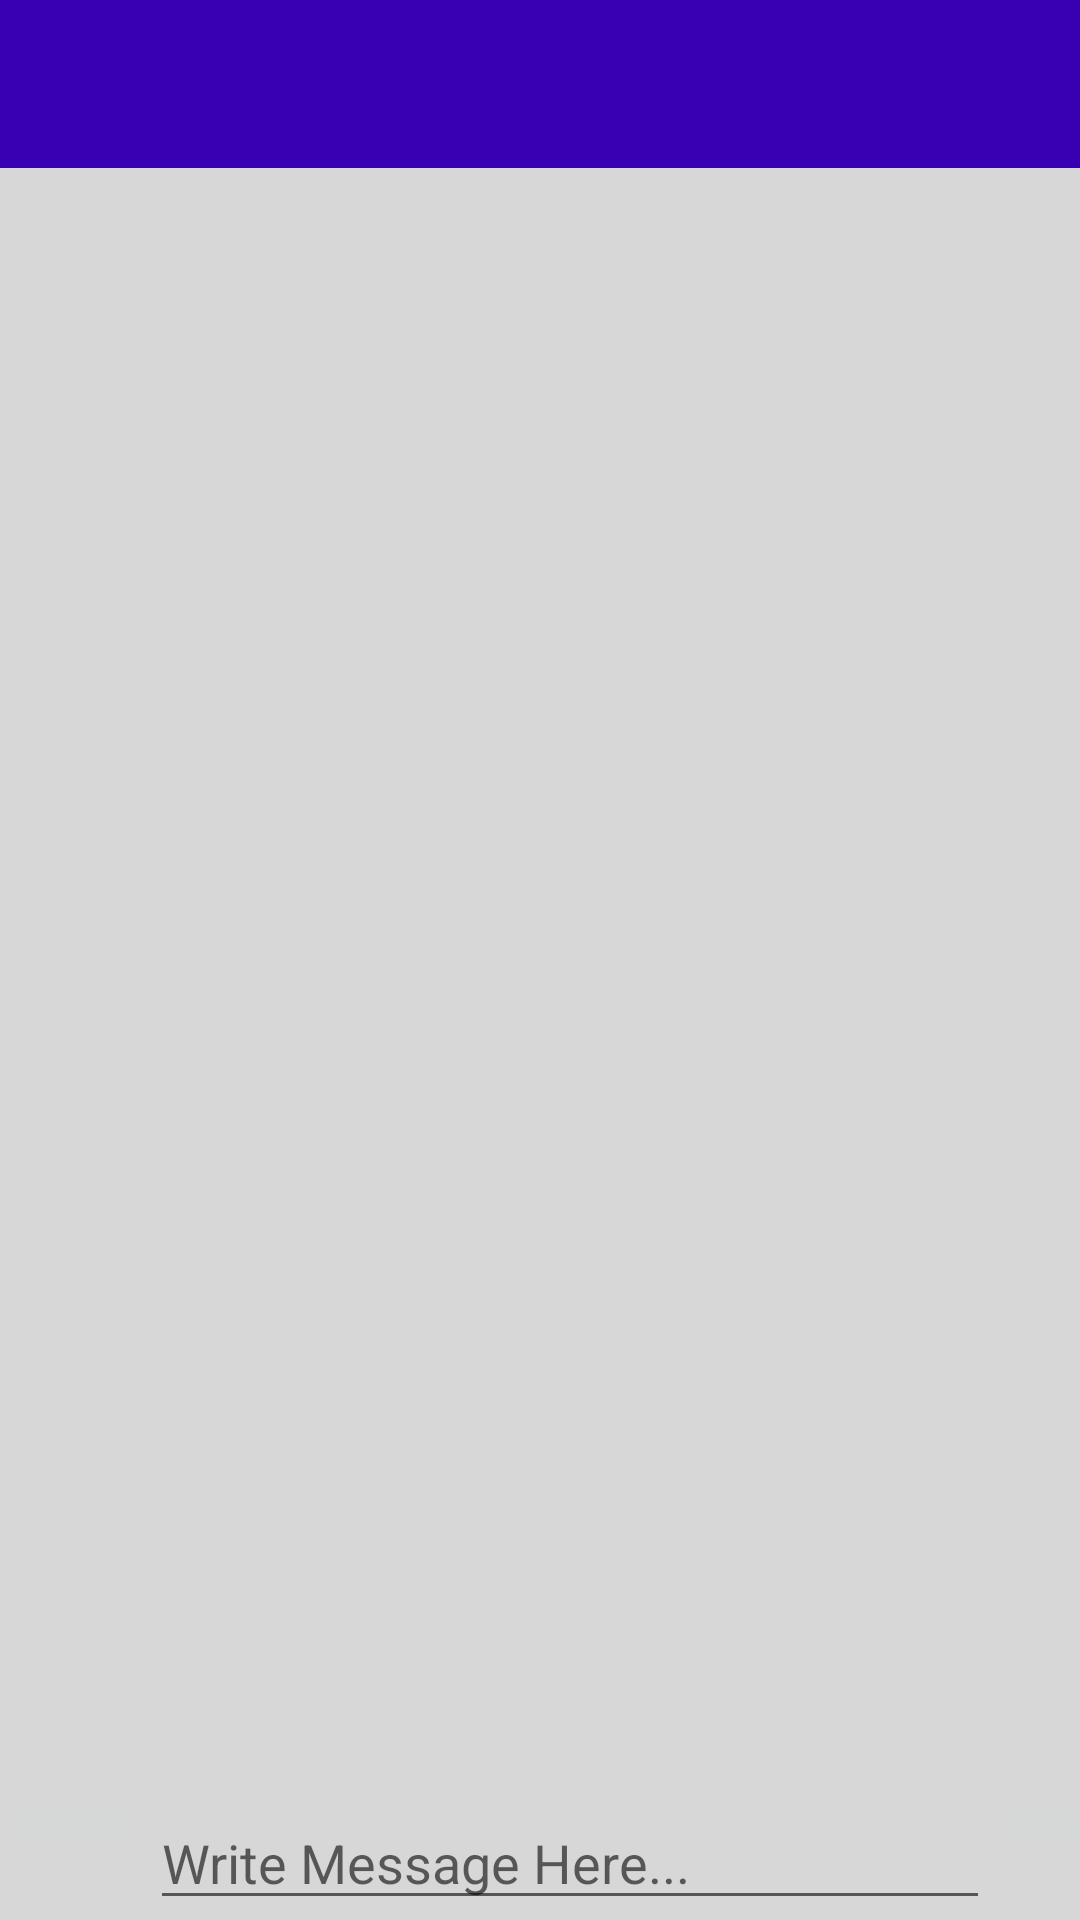

Layout XML and referenced resources for this Android screen:
<!-- AndroidManifest.xml: application theme Theme.PurdueCircle307 -->
<!-- res/layout/activity_chat.xml -->
<?xml version="1.0" encoding="utf-8"?>
<RelativeLayout xmlns:android="http://schemas.android.com/apk/res/android"
    xmlns:app="http://schemas.android.com/apk/res-auto"
    xmlns:tools="http://schemas.android.com/tools"
    android:layout_width="match_parent"
    android:layout_height="match_parent"
    android:background="@color/mainBackground"
    tools:context=".ChatActivity">

    <include
        android:id="@+id/chat_bar_layout"
        layout="@layout/app_bar_layout"></include>

    <androidx.recyclerview.widget.RecyclerView
        android:id="@+id/messages_list_of_users"
        android:layout_width="match_parent"
        android:layout_height="match_parent"
        android:layout_above="@id/myLinearLayout"
        android:layout_below="@+id/chat_bar_layout"
        android:layout_centerHorizontal="true" />

    <LinearLayout
        android:id="@+id/myLinearLayout"
        android:layout_width="match_parent"
        android:layout_height="wrap_content"
        android:layout_alignParentBottom="true"
        android:layout_alignParentStart="true"
        android:orientation="horizontal">

        <ImageButton
            android:id="@+id/send_image_button"
            android:layout_width="50dp"
            android:layout_height="wrap_content"
            android:src="@drawable/select_image_for_message"/>

        <EditText
            android:id="@+id/input_message"
            android:layout_width="280dp"
            android:layout_height="wrap_content"
            android:hint="Write Message Here..." />

        <ImageButton
            android:id="@+id/send_message_button"
            android:layout_width="60dp"
            android:layout_height="wrap_content"
            android:src="@drawable/send_message"/>
    </LinearLayout>

</RelativeLayout>
<!-- res/layout/app_bar_layout.xml (included above) -->
<?xml version="1.0" encoding="utf-8"?>
<androidx.appcompat.widget.Toolbar xmlns:android="http://schemas.android.com/apk/res/android"
    android:id="@+id/main_bar_layout"
    android:layout_width="match_parent"
    android:layout_height="wrap_content"
    android:background="@color/design_default_color_primary_dark">

</androidx.appcompat.widget.Toolbar>
<!-- resources referenced by this layout -->
<resources>
  <color name="mainBackground">#D7D7D7</color>
  <style name="Theme.PurdueCircle307" parent="Theme.MaterialComponents.DayNight.DarkActionBar">
          
          <item name="colorPrimary">@color/purple_500</item>
          <item name="colorPrimaryVariant">@color/purple_700</item>
          <item name="colorOnPrimary">@color/white</item>
          
          <item name="colorSecondary">@color/teal_200</item>
          <item name="colorSecondaryVariant">@color/teal_700</item>
          <item name="colorOnSecondary">@color/black</item>
          
          <item name="android:statusBarColor" tools:targetApi="l">?attr/colorPrimaryVariant</item>
          
      </style>
  <color name="purple_500">#FF6200EE</color>
  <color name="purple_700">#FF3700B3</color>
  <color name="white">#FFFFFFFF</color>
  <color name="teal_200">#FF03DAC5</color>
  <color name="teal_700">#FF018786</color>
  <color name="black">#FF000000</color>
</resources>
